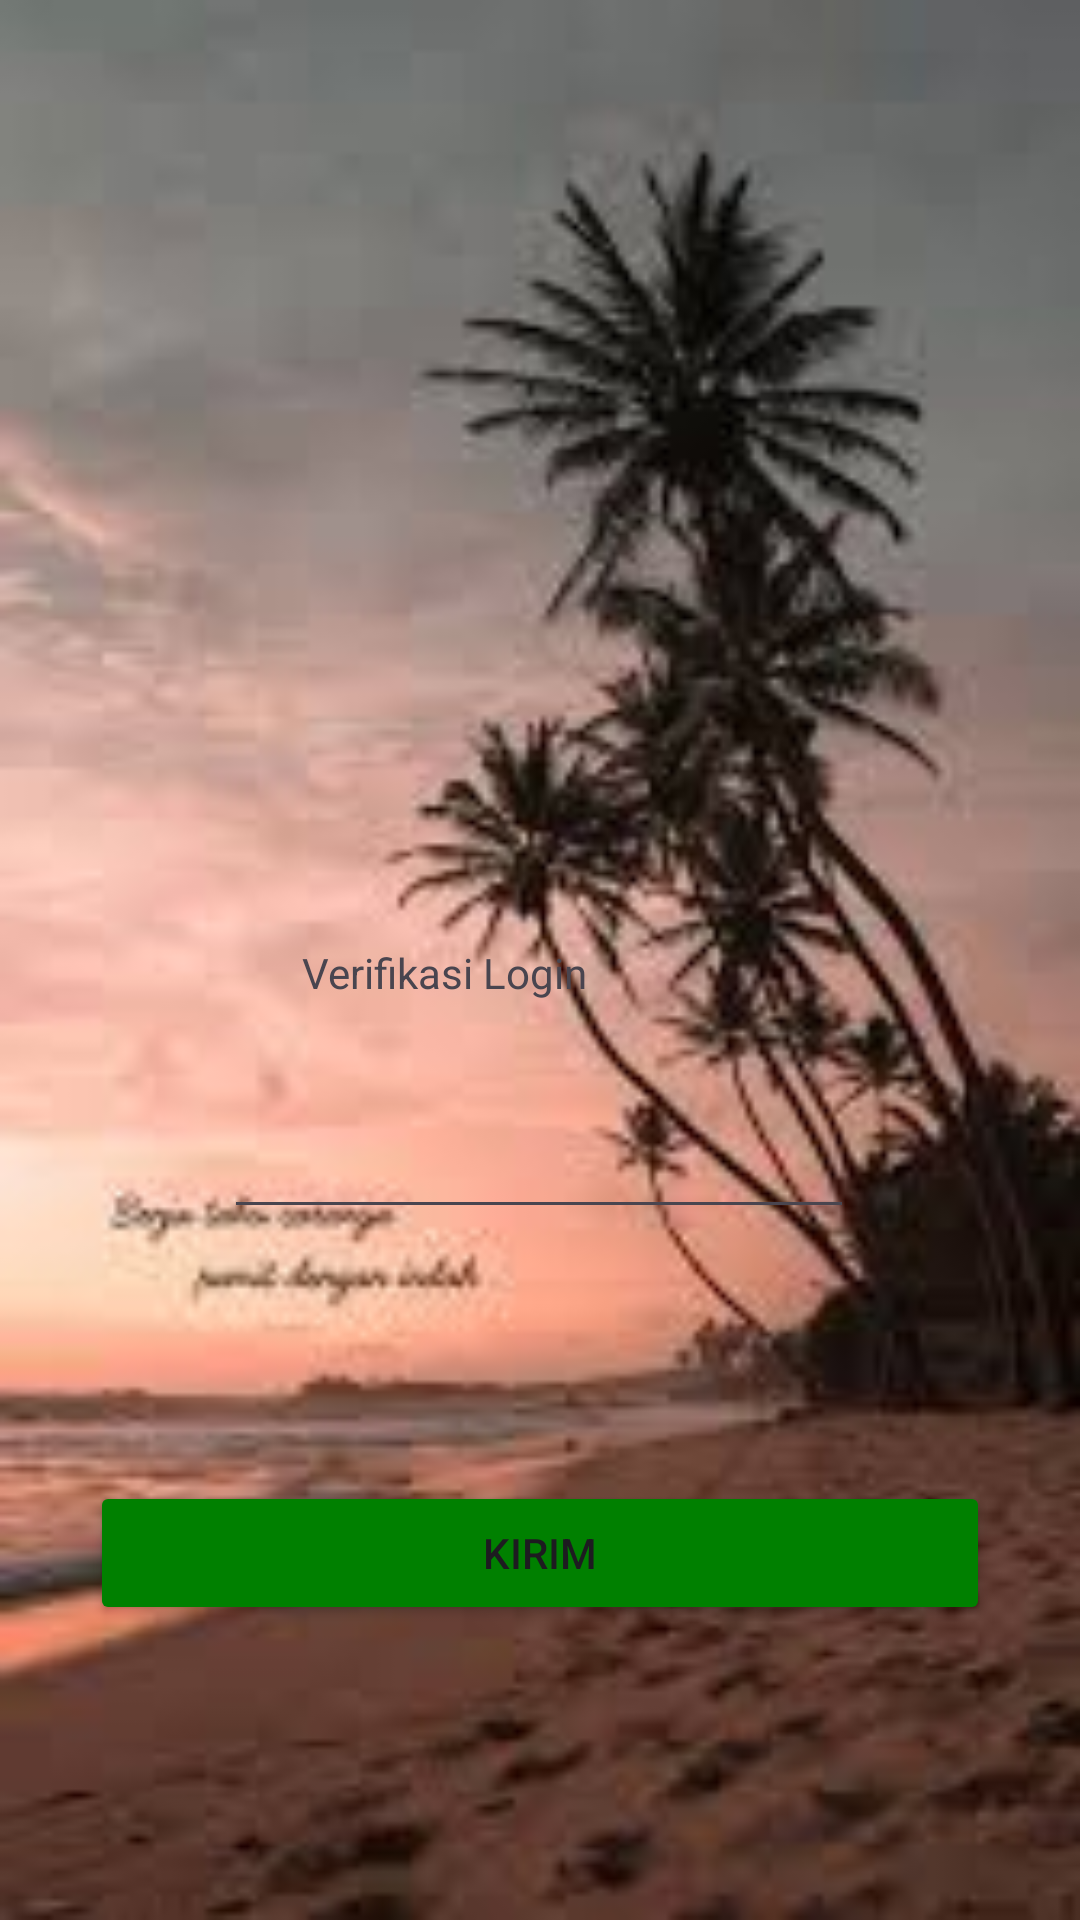

Reconstruct the res/layout file that produces this screen, plus the resources it refers to.
<!-- AndroidManifest.xml: application theme Theme.PercobaanY -->
<!-- res/layout/activity_third.xml -->
<?xml version="1.0" encoding="utf-8"?>
<androidx.constraintlayout.widget.ConstraintLayout xmlns:android="http://schemas.android.com/apk/res/android"
    xmlns:app="http://schemas.android.com/apk/res-auto"
    xmlns:tools="http://schemas.android.com/tools"
    android:id="@+id/main"
    android:layout_width="match_parent"
    android:layout_height="match_parent"
    android:background="@drawable/images"
    tools:context=".Home.pertemuan_3.ThirdActivity">

    <Button
        android:id="@+id/btnkirim"
        android:layout_width="match_parent"
        android:layout_height="wrap_content"
        android:layout_marginHorizontal="30dp"
        android:backgroundTint="#008000"
        android:text="Kirim"
        app:layout_constraintBottom_toBottomOf="parent"
        app:layout_constraintEnd_toEndOf="parent"
        app:layout_constraintHorizontal_bias="1.0"
        app:layout_constraintStart_toStartOf="parent"
        app:layout_constraintTop_toBottomOf="@+id/inputNoTujuan"
        app:layout_constraintVertical_bias="0.46" />

    <EditText
        android:id="@+id/inputNoTujuan"
        android:layout_width="wrap_content"
        android:layout_height="wrap_content"
        android:ems="10"
        android:inputType="phone"
        app:layout_constraintBottom_toBottomOf="parent"
        app:layout_constraintEnd_toEndOf="parent"
        app:layout_constraintHorizontal_bias="0.497"
        app:layout_constraintStart_toStartOf="parent"
        app:layout_constraintTop_toTopOf="parent"
        app:layout_constraintVertical_bias="0.615" />

    <ImageView
        android:id="@+id/imageView2"
        android:layout_width="140dp"
        android:layout_height="216dp"
        android:layout_marginTop="64dp"
        android:src="@drawable/phone"
        app:layout_constraintEnd_toEndOf="parent"
        app:layout_constraintHorizontal_bias="0.498"
        app:layout_constraintStart_toStartOf="parent"
        app:layout_constraintTop_toTopOf="parent" />

    <TextView
        android:id="@+id/textView"
        android:layout_width="wrap_content"
        android:layout_height="wrap_content"
        android:layout_marginEnd="164dp"
        android:text="Verifikasi Login"
        app:layout_constraintBottom_toTopOf="@+id/inputNoTujuan"
        app:layout_constraintEnd_toEndOf="parent"
        app:layout_constraintTop_toBottomOf="@+id/imageView2" />

</androidx.constraintlayout.widget.ConstraintLayout>
<!-- resources referenced by this layout -->
<resources>
  <!-- drawable images: jpeg bitmap (drawable, 7433 bytes) -->
  <style name="Theme.PercobaanY" parent="Base.Theme.PercobaanY" />
  <style name="Base.Theme.PercobaanY" parent="Theme.Material3.DayNight.NoActionBar">
          
          
      </style>
</resources>
